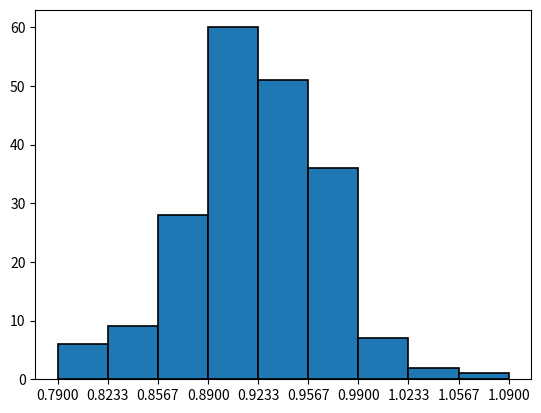

Reproduce this figure in Python. (Note: this script raises an exception after producing the figure.)
import matplotlib.pyplot as plt
import numpy as np
import scipy.stats as stat
import statistics
import math

muestra = [0.93, 0.96, 0.93, 0.9, 0.87, 1.03, 0.91, 0.89, 0.91, 0.94, 0.93, 0.95, 0.89, 0.95, 0.91, 0.9, 0.95, 0.85, 1, 0.9, 0.99, 0.89, 0.95, 0.88, 0.95, 0.87, 1, 0.9, 0.9, 0.91, 0.97, 0.9, 0.95, 0.86, 0.92, 0.96, 0.92, 0.94, 0.9, 0.9, 0.9, 0.91, 0.97, 0.86, 0.95, 0.93, 0.91, 0.9, 0.93, 0.91, 0.9, 0.93, 0.94, 0.91, 0.94, 0.89, 0.92, 0.86, 1, 0.93, 0.87, 0.95, 0.93, 0.93, 0.91, 0.85, 0.95, 0.96, 0.85, 0.86, 0.82, 0.91, 0.87, 0.95, 0.92, 0.95, 0.94, 0.99, 0.88, 0.89, 0.92, 0.97, 0.87, 0.97, 0.84, 0.88, 0.96, 0.95, 0.89, 0.87, 0.93, 0.91, 0.93, 0.91, 0.95, 0.87, 1, 0.97, 0.93, 0.87,
           1.09, 0.88, 0.97, 0.93, 0.97, 1, 0.85, 0.95, 0.91, 0.92, 0.87, 0.95, 0.88, 0.88, 0.8, 0.79, 0.88, 1, 0.94, 0.95, 0.98, 0.93, 0.97, 0.83, 0.97, 0.95, 0.93, 0.92, 0.82, 0.9, 0.95, 0.98, 0.92, 0.87, 0.9, 0.92, 0.95, 0.97, 0.96, 0.89, 0.92, 0.82, 0.96, 0.85, 0.97, 0.91, 0.89, 0.96, 0.94, 0.95, 0.93, 0.85, 0.92, 0.98, 0.97, 0.89, 0.92, 0.99, 0.91, 0.85, 0.97, 0.91, 0.99, 0.9, 0.87, 0.96, 0.92, 0.92, 0.86, 0.94, 0.96, 0.95, 0.96, 0.93, 0.97, 0.86, 0.97, 0.87, 1.03, 0.9, 0.87, 0.99, 0.96, 0.9, 0.9, 0.95, 0.97, 0.88, 0.97, 0.87, 0.8, 1, 0.94, 0.91, 0.94, 0.91, 0.9, 0.93, 0.95, 0.92]

mmin = min(muestra)
mmax = max(muestra)
print(statistics.mean(muestra), statistics.stdev(muestra))

def incisoA(muestra, mmin, mmax):
    k = 1 + 3.332 * math.log10(200)
    k = round(k)
    n, bins, patches = plt.hist(muestra, bins=k, edgecolor='black', linewidth=1.2)
    plt.xticks(bins, np.array(map(lambda x: round(x, 3), bins)), fontsize=10)
    plt.savefig('histograma1.png')
    x = np.linspace(mmin,mmax,2000)
    y = list(map(lambda x: stat.norm.pdf(x, statistics.mean(muestra), statistics.stdev(muestra))*k, x))
    plt.plot(x, y)
    plt.savefig('histograma2.png')

def incisoB(muestra):
    medias = [muestra[0]]
    errores = [0]
    for i in range(1,200):
        medias.append(statistics.mean(muestra[0:i+1]))
        errores.append(9*statistics.stdev(muestra[0:i+1])/math.sqrt(i+1))
    plt.errorbar(range(1,201), medias, yerr=errores)
    merror = max(errores)
    plt.axis([1, 200, min(medias)-merror, max(medias)+merror])
    plt.savefig("medias.png")

def incisoC(muestra):
    desviaciones = [0]
    for i in range(1,200):
        desviaciones.append(statistics.stdev(muestra[0:i+1]))
    errores = [0]
    for i in range(1,200):
        errores.append(3*statistics.stdev(desviaciones[0:i+1])/math.sqrt(2*i))
    plt.errorbar(range(1,201), desviaciones, yerr=errores)
    merror = max(errores)
    plt.axis([1, 200, min(desviaciones)-merror, max(desviaciones)+merror])
    plt.savefig("desviaciones.png")

def incisoH(muestra, mmin, mmax):
    k = 1 + 3.332 * math.log10(200)
    k = round(k)
    n, bins, patches = plt.hist(muestra, bins=k, edgecolor='black', linewidth=1.2)
    plt.xticks(bins, np.array(map(lambda x: round(x, 3), bins)), fontsize=10)
    media = statistics.mean(muestra)
    ymax = max(n) + 2
    plt.vlines(media, 0, ymax, 'orange', label="Media muestral", linestyles="dashed")
    plt.vlines(media+0.15, 0, ymax, 'r', label="Media ajustada", linestyles="dashed")
    plt.ylim(0, ymax)
    plt.legend(loc='upper right')
    plt.savefig("histograma3.png")

# incisoA(muestra, mmin, mmax)
# incisoB(muestra)
# incisoC(muestra)
incisoH(muestra, mmin, mmax)


plt.show()